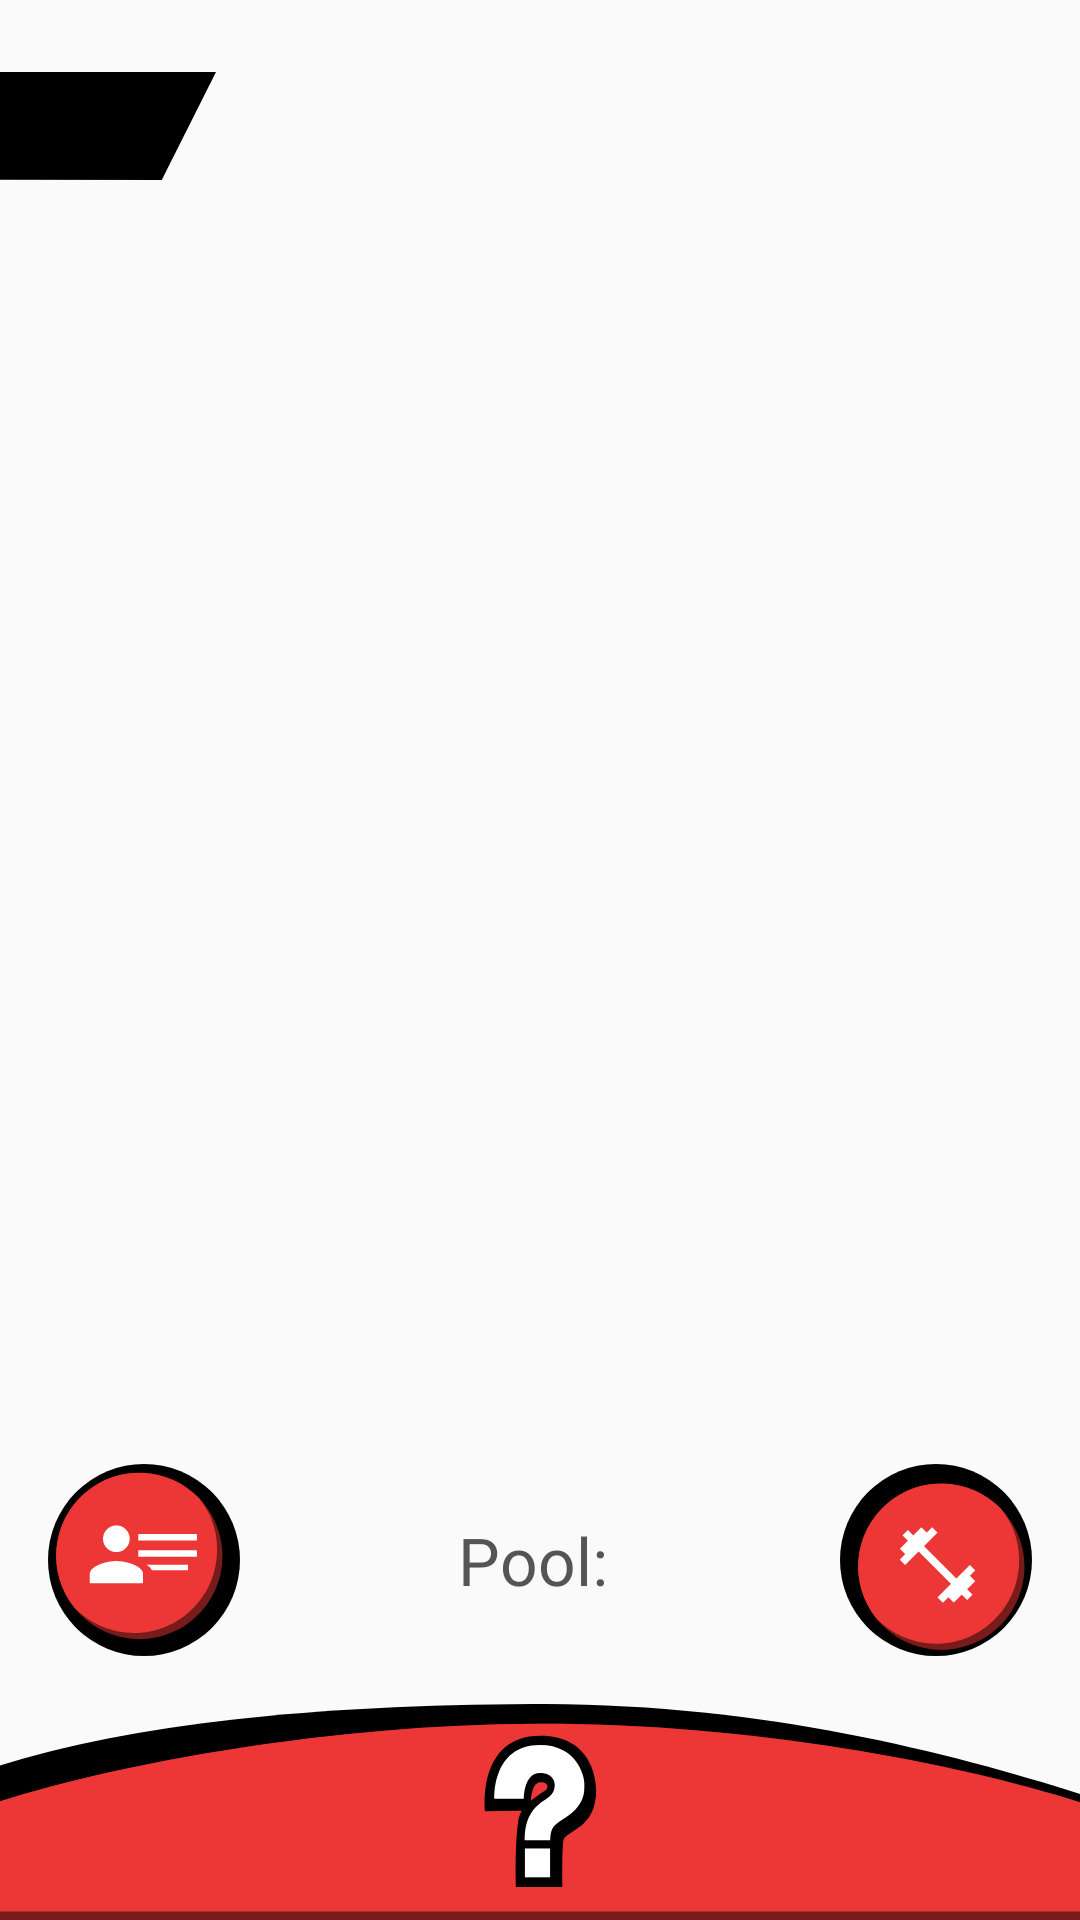

Here is an Android app screen rendered from its layout file. Give the layout XML and the strings, colors and styles it references.
<!-- AndroidManifest.xml: application theme AppTheme -->
<!-- res/layout/fragment_random.xml -->
<?xml version="1.0" encoding="utf-8"?>
<RelativeLayout
    xmlns:android="http://schemas.android.com/apk/res/android"
    xmlns:tools="http://schemas.android.com/tools"
    android:layout_width="match_parent"
    android:layout_height="match_parent">

    <RelativeLayout
            android:layout_width="wrap_content"
            android:layout_height="wrap_content"
            android:layout_above="@+id/pool_buttons"
            android:layout_marginTop="24dp"
            android:layout_alignParentTop="true"
        >

        
        <TextView
            android:layout_height="36dp"
            android:layout_width="72dp"
            android:background="@drawable/ic_bg_chacter_num"
            android:layout_alignParentStart="true"
            android:layout_alignParentTop="true"
            android:textColor="@android:color/white"
            android:includeFontPadding="false"
            android:fontFamily="@font/css_font"
            android:textSize="24dp"
            android:paddingStart="8dp"
            android:gravity="center_vertical"
            tools:ignore="SpUsage"
            android:id="@+id/text_character_number_random"
            android:layout_marginStart="0dp"/>

        <ImageView
                android:maxWidth="324dp"
                android:layout_width="match_parent"
                android:layout_height="324dp"
                android:layout_marginBottom="16dp"
                android:layout_marginStart="48dp"
                android:layout_marginEnd="48dp"
                android:layout_marginTop="16dp"
                android:layout_centerHorizontal="true"
                android:id="@+id/image_character_random"
                android:layout_alignParentTop="true"
                tools:ignore="contentDescription"/>

        <TextView
                android:layout_width="match_parent"
                android:layout_height="wrap_content"
                android:fontFamily="@font/css_font"
                android:textSize="36sp"
                android:textColor="@android:color/black"
                android:gravity="center"
                android:includeFontPadding="true"
                android:layout_marginStart="6dp"
                android:layout_marginTop="6dp"
                android:layout_below="@id/image_character_random"
                android:id="@+id/text_character_name_random"/>

    </RelativeLayout>


    <RelativeLayout
        android:layout_width="match_parent"
        android:layout_height="wrap_content"
        android:padding="16dp"
        android:layout_above="@+id/button_random"
        android:orientation="horizontal"
        android:id="@+id/pool_buttons">

        <ImageButton
            android:layout_width="64dp"
            android:layout_height="64dp"
            android:layout_gravity="start"
            android:tooltipText="@string/view_pool"
            android:contentDescription="@string/view_pool"
            android:src="@drawable/butt_view_pool_selector"
            android:scaleType="fitXY"
            android:background="@android:color/transparent"
            android:layout_alignParentStart="true"
            tools:ignore="UnusedAttribute"
            android:id="@+id/button_view_pool"/>


        <LinearLayout
                android:layout_width="wrap_content"
                android:layout_height="64dp"
                android:layout_toStartOf="@+id/button_iron_man"
                android:layout_toEndOf="@id/button_view_pool"
                android:layout_alignBottom="@id/button_view_pool"
                android:layout_alignBaseline="@id/button_view_pool"
                android:layout_centerInParent="true"
                android:layout_marginStart="8dp"
                android:layout_marginEnd="8dp"
                android:gravity="center"
                android:orientation="horizontal">


            <TextView
                    android:layout_width="wrap_content"
                    android:layout_height="wrap_content"
                    android:fontFamily="@font/css_font_light"
                    android:textSize="22sp"
                    android:textColor="@color/darkText"
                    android:textAlignment="center"

                    android:text="@string/title_pool"/>

            <TextView
                android:layout_width="wrap_content"
                android:layout_height="wrap_content"
                android:fontFamily="@font/css_font_light"
                android:textSize="22sp"
                android:textColor="@color/darkText"
                android:textAlignment="center"
                android:singleLine="true"
                android:ellipsize="end"
                android:id="@+id/text_pool_name"/>

        </LinearLayout>


        <ImageButton
            android:layout_width="64dp"
            android:layout_height="64dp"
            android:tooltipText="@string/begin_ironman"
            android:contentDescription="@string/begin_ironman"
            android:src="@drawable/butt_ironman_selector"
            android:scaleType="fitXY"
            android:background="@android:color/transparent"
            android:layout_alignParentEnd="true"
            tools:ignore="UnusedAttribute"
            android:id="@+id/button_iron_man"/>
    </RelativeLayout>

    <ImageButton
        android:layout_width="match_parent"
        android:layout_height="72dp"
        android:tooltipText="@string/new_random_character"
        android:contentDescription="@string/new_random_character"
        android:src="@drawable/butt_random_selector"
        android:scaleType="fitXY"
        android:background="@android:color/transparent"
        android:layout_alignParentBottom="true"
        tools:ignore="UnusedAttribute"
        android:id="@+id/button_random"/>

</RelativeLayout>
<!-- resources referenced by this layout -->
<resources>
  <color name="darkText">#555555</color>
  <!-- drawable butt_ironman_selector (drawable-xxhdpi) -->
  <?xml version="1.0" encoding="utf-8"?>
  <selector xmlns:android="http://schemas.android.com/apk/res/android">
      <item android:state_pressed="true" android:drawable="@drawable/ic_butt_ironman_down" />
      <item android:state_pressed="false" android:drawable="@drawable/ic_butt_ironman_up" />
  </selector>
  <!-- drawable butt_random_selector (drawable) -->
  <?xml version="1.0" encoding="utf-8"?>
  <selector xmlns:android="http://schemas.android.com/apk/res/android">
      <item android:state_pressed="true" android:drawable="@drawable/ic_butt_random_down" />
      <item android:state_pressed="false" android:drawable="@drawable/ic_butt_random_up" />
  </selector>
  <!-- drawable butt_view_pool_selector (drawable) -->
  <?xml version="1.0" encoding="utf-8"?>
  <selector xmlns:android="http://schemas.android.com/apk/res/android">
      <item android:state_pressed="true" android:drawable="@drawable/ic_butt_view_pool_down" />
      <item android:state_pressed="false" android:drawable="@drawable/ic_butt_view_pool_up" />
  </selector>
  <!-- drawable ic_bg_chacter_num (drawable) -->
  <vector android:autoMirrored="true" android:height="256dp"
      android:viewportHeight="256" android:viewportWidth="600"
      android:width="600dp" xmlns:android="http://schemas.android.com/apk/res/android">
      <path android:fillColor="#FF000000" android:pathData="M600,0l-150.75,256l-449.25,-0.37l0,-255.63l600,0z"/>
  </vector>
  <string name="begin_ironman">Begin Ironman</string>
  <string name="new_random_character">New Random Character</string>
  <string name="title_pool">Pool:\u0020</string>
  <string name="view_pool">View Pool</string>
  <style name="AppTheme" parent="Theme.AppCompat.Light.DarkActionBar">
          
          <item name="colorPrimary">@color/colorPrimary</item>
          <item name="colorPrimaryDark">@color/colorPrimaryDark</item>
          <item name="colorAccent">@color/colorAccent</item>
          <item name="preferenceTheme">@style/PreferenceThemeOverlay.v14.Material</item>
          
      </style>
  <!-- drawable ic_butt_ironman_up (drawable) -->
  <vector android:autoMirrored="true" android:height="250dp"
      android:viewportHeight="249.5" android:viewportWidth="249.5"
      android:width="250dp" xmlns:android="http://schemas.android.com/apk/res/android">
      <path android:fillColor="#FF000000" android:pathData="M124.75,124.75m-124.75,0a124.75,124.75 0,1 1,249.5 0a124.75,124.75 0,1 1,-249.5 0"/>
      <path android:fillColor="#771b1b" android:pathData="M131.76,133.59m-108,0a108,108 0,1 1,216 0a108,108 0,1 1,-216 0"/>
      <path android:fillColor="#ed3636" android:pathData="M232.76,125.59a107.51,107.51 0,0 0,-23.28 -67A108,108 0,0 0,47 200.58a108,108 0,0 0,185.72 -75Z"/>
      <path android:fillColor="#fff" android:pathData="M168.71,145.25l7,-7 -7,-7 -17.48,17.48 -42,-42 17.48,-17.48 -7,-7 -7,7 -7,-7L95.27,92.77l-7,-7 -7,7 7,7L77.79,110.25l7,7 -7,7 7,7 17.48,-17.48 42,42 -17.48,17.48 7,7 7,-7 7,7 10.48,-10.48 7,7 7,-7 -7,-7 10.48,-10.48Z"/>
  </vector>
  <color name="colorPrimary">#ed3636</color>
  <color name="colorPrimaryDark">#b3000e</color>
  <color name="colorAccent">#003aa6</color>
</resources>
